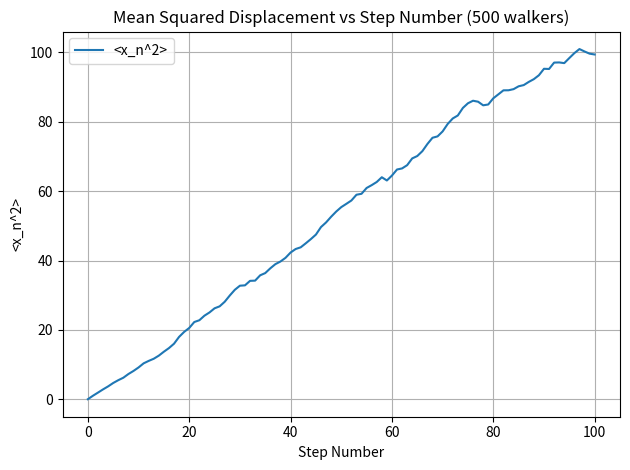

Recreate this plot in Python.
import random
import matplotlib.pyplot as plt

nsteps = 100
nwalkers = 500

walkers = []        # Store all walker positions

for walker in range(nwalkers):
    position = [0]  # each walker starts at 0
    
    for step in range(nsteps):
        move = random.choice([-1, 1])
        position.append(position[-1] + move)
    
    walkers.append(position)


stepnumber = list(range(nsteps + 1))
mean_x = []
mean_x_squared = []

for n in range(nsteps + 1):
    positions_at_n = []
    for walker in range(nwalkers):
        positions_at_n.append(walkers[walker][n])
    
    avg_position = sum(positions_at_n) / nwalkers
    avg_position_squared = sum([x**2 for x in positions_at_n]) / nwalkers
    
    mean_x.append(avg_position)
    mean_x_squared.append(avg_position_squared)

plt.figure()
plt.plot(stepnumber, mean_x_squared, label='<x_n^2>')
plt.xlabel('Step Number')
plt.ylabel('<x_n^2>')
plt.title('Mean Squared Displacement vs Step Number (500 walkers)')
plt.grid(True)
plt.legend()
plt.tight_layout()
plt.savefig('random3.png', dpi=150)
print('Saved plot: random3.png')
print(f'Final <x_n> = {mean_x[-1]:.2f}')
print(f'Final <x_n^2> = {mean_x_squared[-1]:.2f}')